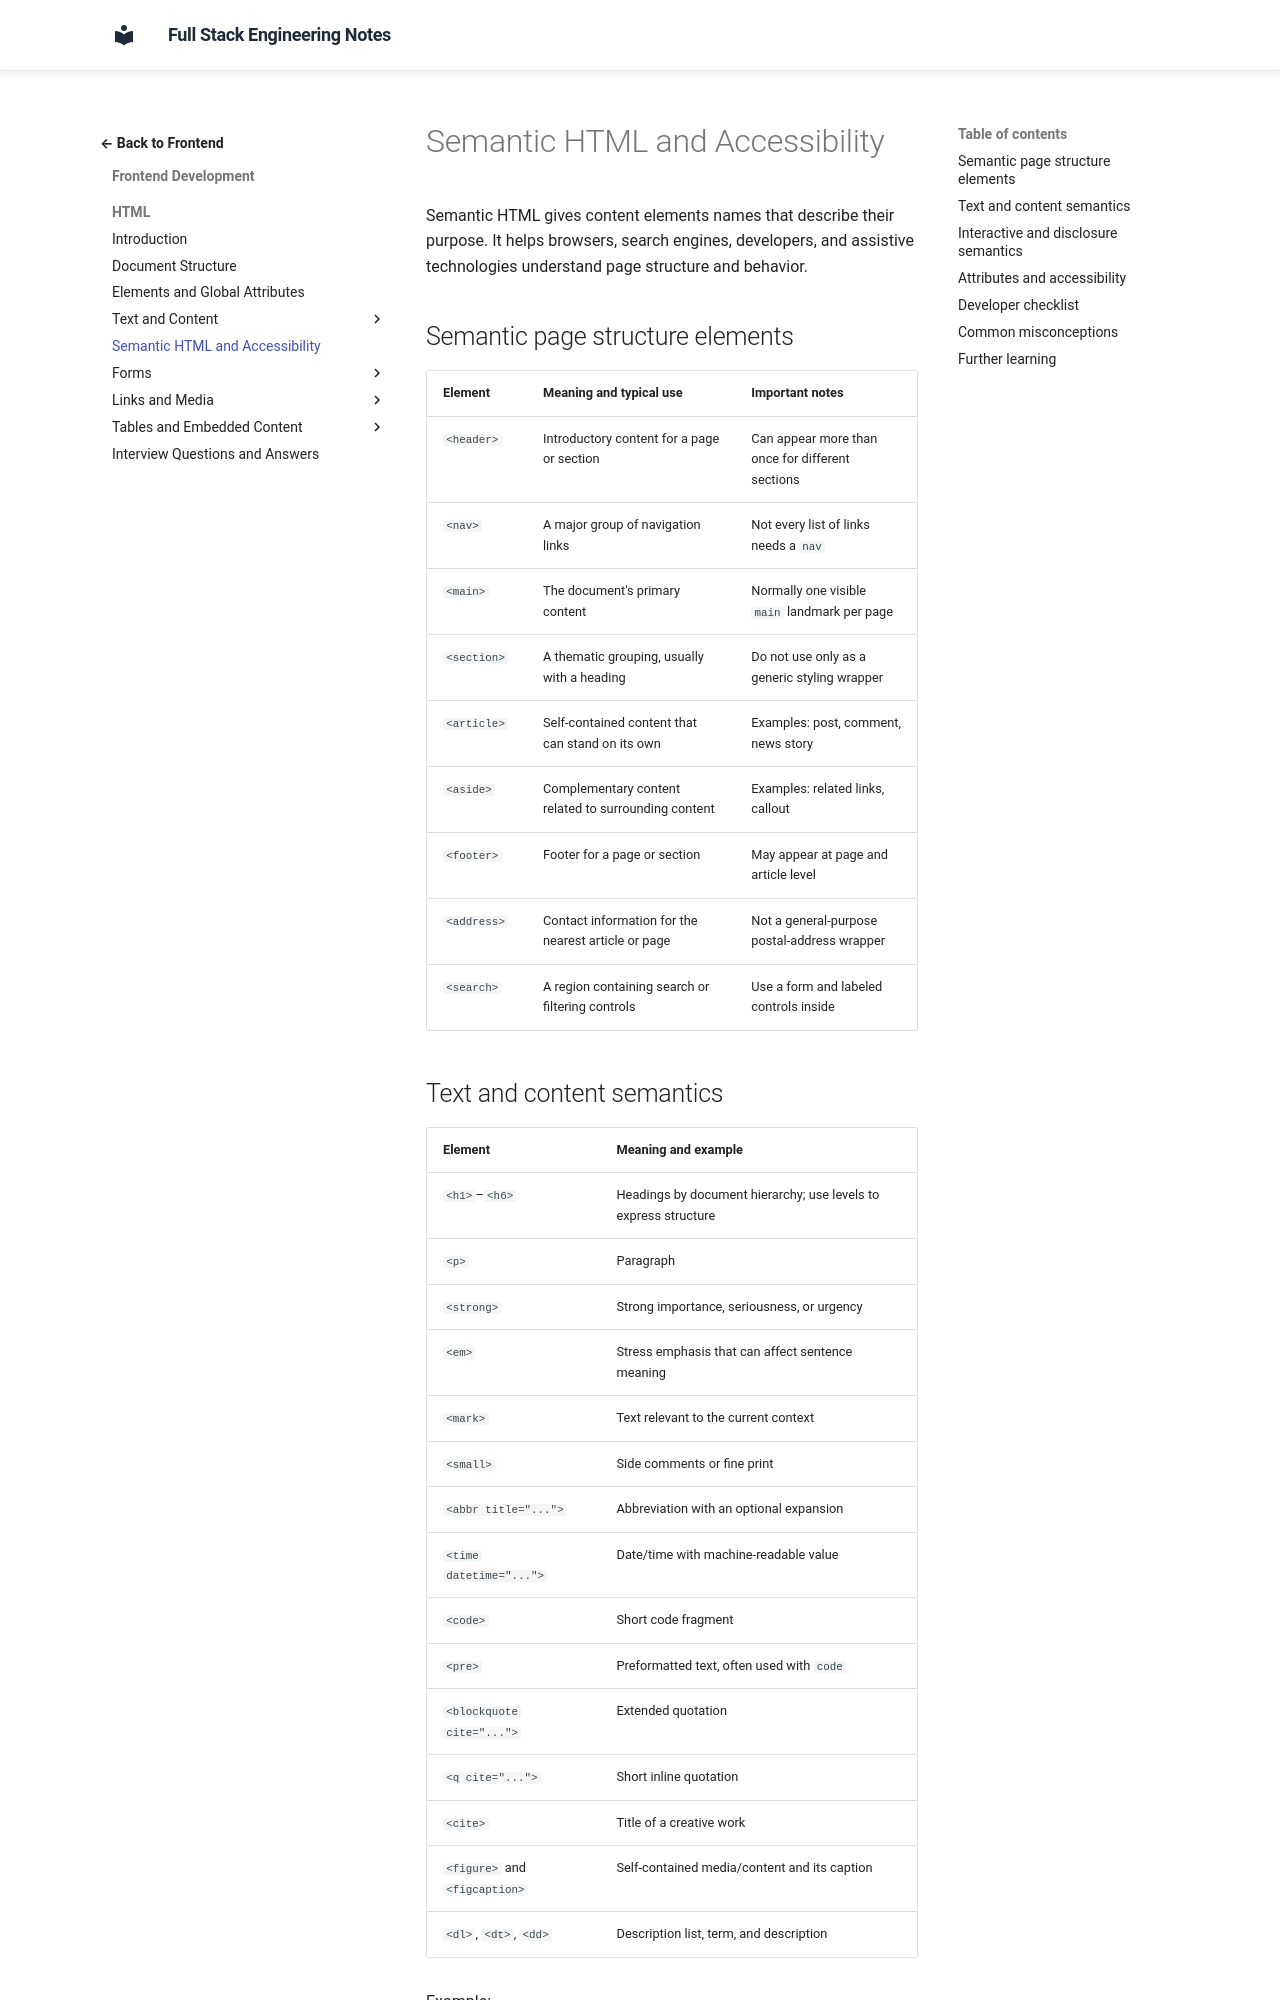

repository: murthy-satti/fullstack-notes · page: 02-frontend-development/html/semantics-accessibility/index.html · generator: mkdocs

# Semantic HTML and Accessibility

Semantic HTML gives content elements names that describe their purpose. It
helps browsers, search engines, developers, and assistive technologies
understand page structure and behavior.

## Semantic page structure elements

| Element | Meaning and typical use | Important notes |
|---|---|---|
| `<header>` | Introductory content for a page or section | Can appear more than once for different sections |
| `<nav>` | A major group of navigation links | Not every list of links needs a `nav` |
| `<main>` | The document's primary content | Normally one visible `main` landmark per page |
| `<section>` | A thematic grouping, usually with a heading | Do not use only as a generic styling wrapper |
| `<article>` | Self-contained content that can stand on its own | Examples: post, comment, news story |
| `<aside>` | Complementary content related to surrounding content | Examples: related links, callout |
| `<footer>` | Footer for a page or section | May appear at page and article level |
| `<address>` | Contact information for the nearest article or page | Not a general-purpose postal-address wrapper |
| `<search>` | A region containing search or filtering controls | Use a form and labeled controls inside |
